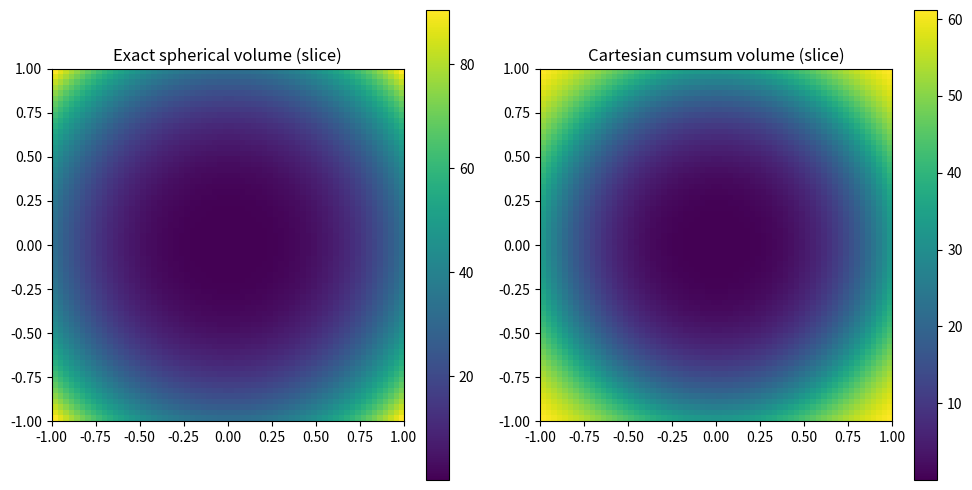

Here is the Python script that generated this plot:
import numpy as np
import matplotlib.pyplot as plt

# Parameters
g_size = 64
rb = 1.0   # comoving radius
a = 2.0    # scale factor

# --- Exact spherical volume ---
def V_sph(r):
    return (4/3) * np.pi * (a*r)**3

# --- Cartesian grid setup ---
dx = 2.0*rb / g_size

coords = np.linspace(-rb, rb, g_size, endpoint=False) + dx/2
X, Y, Z = np.meshgrid(coords, coords, coords, indexing="ij")
r = np.sqrt(X**2 + Y**2 + Z**2)

cell_vol = a**3 * dx**3
r_flat = r.ravel()

# sort by radius
sort_idx = np.argsort(r_flat)
r_sorted = r_flat[sort_idx]
V_cumsum_sorted = np.cumsum(np.ones_like(r_sorted) * cell_vol)

# map back to grid
V_cumsum_grid = np.empty_like(r_flat)
V_cumsum_grid[sort_idx] = V_cumsum_sorted
V_cumsum_grid = V_cumsum_grid.reshape(r.shape)



# --- Plots ---
mid = g_size // 2

fig, axes = plt.subplots(1, 2, figsize=(10, 5))
im0 = axes[0].imshow(V_sph(r[:,:,mid]), origin="lower",
                     extent=[-rb, rb, -rb, rb])
axes[0].set_title("Exact spherical volume (slice)")
fig.colorbar(im0, ax=axes[0])

im1 = axes[1].imshow(V_cumsum_grid[:,:,mid], origin="lower",
                     extent=[-rb, rb, -rb, rb])
axes[1].set_title("Cartesian cumsum volume (slice)")
fig.colorbar(im1, ax=axes[1])

plt.tight_layout()
plt.show()

# --- Totals ---
print("Spherical total V(rb):", V_sph(rb))
print("Cartesian total:", V_cumsum_sorted[-1])
print("Relative difference:", (V_cumsum_sorted[-1]-V_sph(rb))/V_sph(rb))